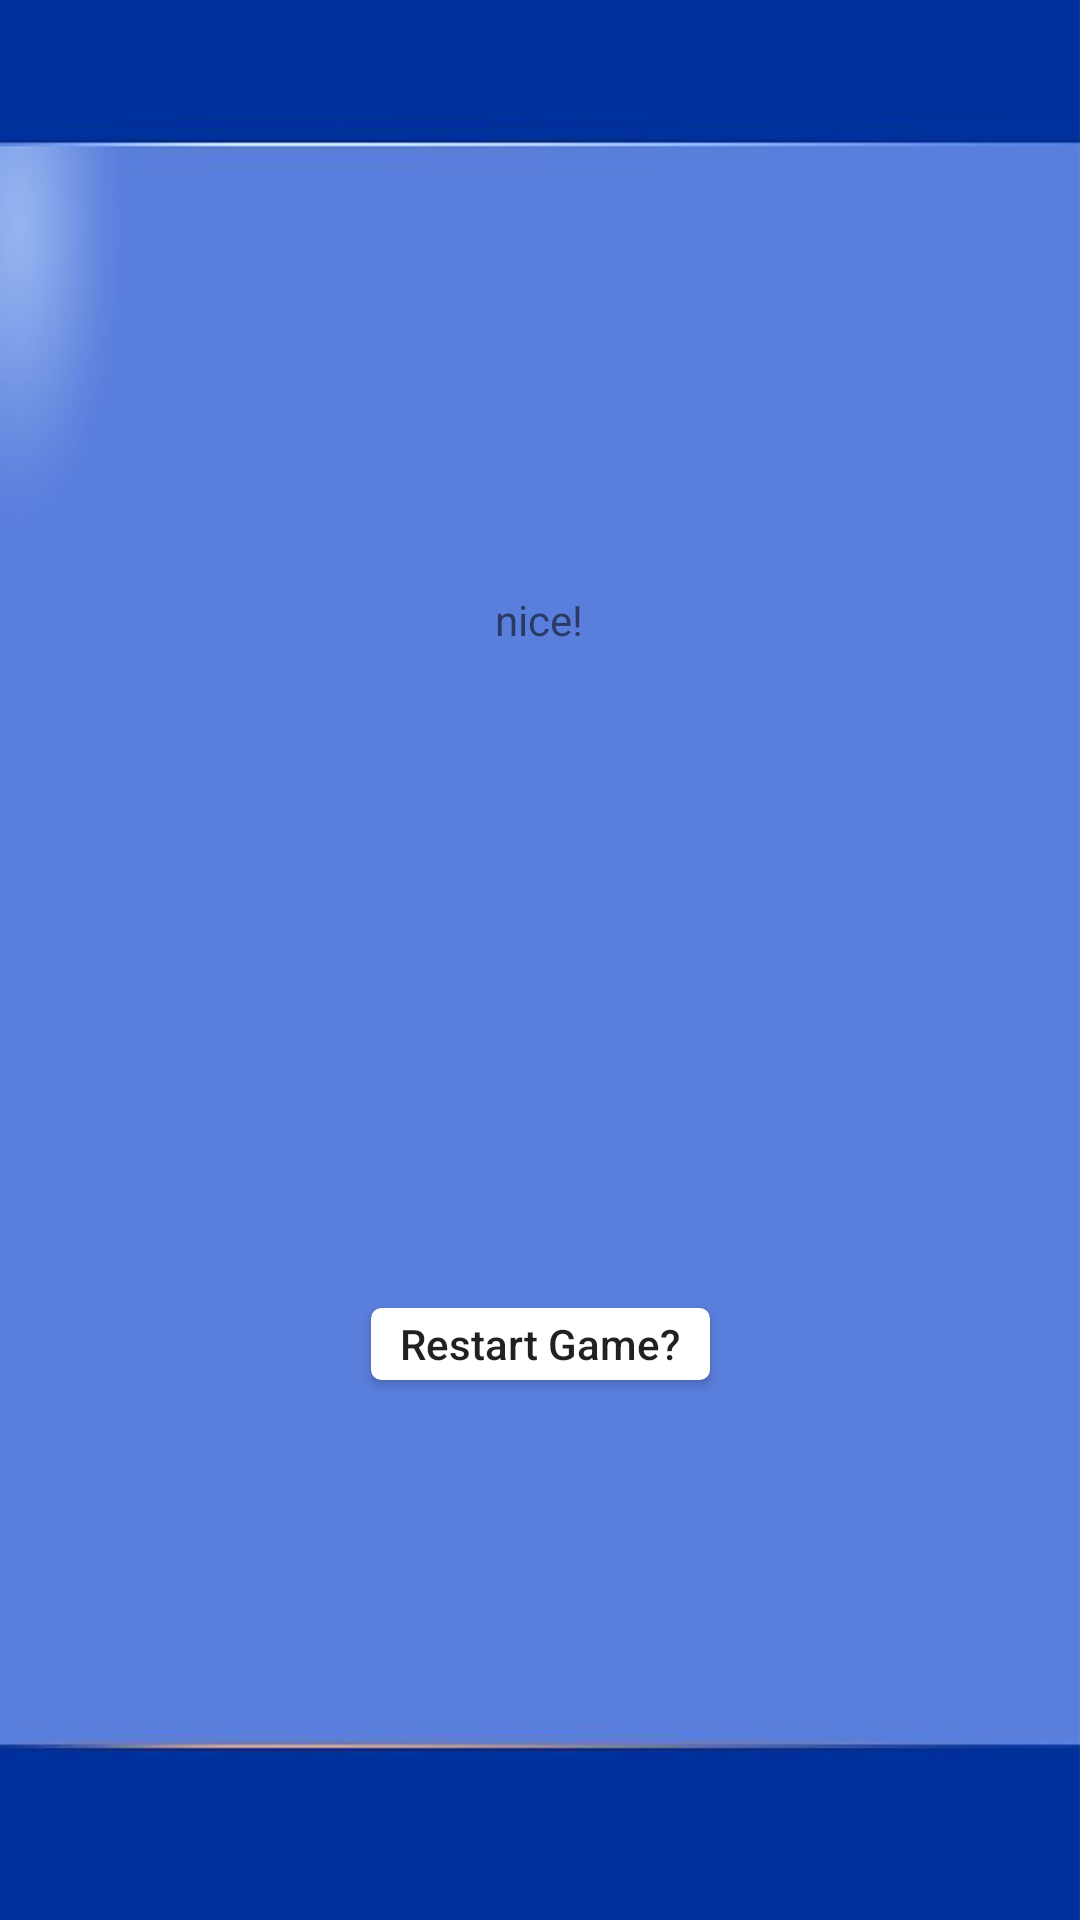

Produce the Android XML layout that renders to this screen, including the resource entries it uses.
<!-- AndroidManifest.xml: application theme Theme.Act2_Abstruse -->
<!-- res/layout/activity_gameover_screen.xml -->
<?xml version="1.0" encoding="utf-8"?>
<androidx.constraintlayout.widget.ConstraintLayout xmlns:android="http://schemas.android.com/apk/res/android"
    xmlns:app="http://schemas.android.com/apk/res-auto"
    xmlns:tools="http://schemas.android.com/tools"
    android:layout_width="match_parent"
    android:layout_height="match_parent"
    android:background="@drawable/main_screen_bg"
    tools:context=".GameoverScreen">

    <androidx.appcompat.widget.AppCompatButton
        android:id="@+id/tryAgain2"
        android:layout_width="113dp"
        android:layout_height="24dp"
        android:layout_marginTop="60dp"
        android:background="@drawable/custom_input_start"
        android:text="Restart Game?"
        android:textAllCaps="false"
        app:layout_constraintEnd_toEndOf="@+id/storytxt"
        app:layout_constraintHorizontal_bias="0.503"
        app:layout_constraintStart_toStartOf="@+id/storytxt"
        app:layout_constraintTop_toBottomOf="@+id/storytxt" />

    <TextView
        android:id="@+id/storytxt"
        android:layout_width="320dp"
        android:layout_height="179dp"
        android:text="nice!"
        android:textAlignment="center"
        app:layout_constraintBottom_toBottomOf="parent"
        app:layout_constraintHorizontal_bias="0.494"
        app:layout_constraintLeft_toLeftOf="parent"
        app:layout_constraintRight_toRightOf="parent"
        app:layout_constraintTop_toTopOf="parent"
        app:layout_constraintVertical_bias="0.427" />




</androidx.constraintlayout.widget.ConstraintLayout>
<!-- resources referenced by this layout -->
<resources>
  <!-- drawable custom_input_start (drawable) -->
  <?xml version="1.0" encoding="utf-8"?>
  <selector xmlns:android="http://schemas.android.com/apk/res/android">
  
      <item android:state_enabled="true" android:state_focused="true">
          <shape android:shape="rectangle">
              <solid android:color="@color/blue"/>
              <corners android:radius="10dp"/>
              <stroke android:color="@color/blue" android:width="10dp"/>
          </shape>
      </item>
  
      <item android:state_enabled="true">
          <shape android:shape="rectangle">
              <solid android:color="@color/white"/>
              <corners android:radius="3dp"/>
              <stroke android:color="@android:color/white" android:width="1dp"/>
          </shape>
      </item>
  
  </selector>
  <!-- drawable main_screen_bg: png bitmap (drawable-v24, 46799 bytes) -->
  <style name="Theme.Act2_Abstruse" parent="Theme.MaterialComponents.DayNight.DarkActionBar">
          
          <item name="colorPrimary">@color/purple_500</item>
          <item name="colorPrimaryVariant">@color/purple_700</item>
          <item name="colorOnPrimary">@color/white</item>
          
          <item name="colorSecondary">@color/teal_200</item>
          <item name="colorSecondaryVariant">@color/teal_700</item>
          <item name="colorOnSecondary">@color/black</item>
          
          <item name="android:statusBarColor" tools:targetApi="l">?attr/colorPrimaryVariant</item>
          
      </style>
  <color name="blue">#00FFFF</color>
  <color name="white">#FFFFFFFF</color>
  <color name="purple_500">#FF6200EE</color>
  <color name="purple_700">#FF3700B3</color>
  <color name="teal_200">#FF03DAC5</color>
  <color name="teal_700">#FF018786</color>
  <color name="black">#FF000000</color>
</resources>
